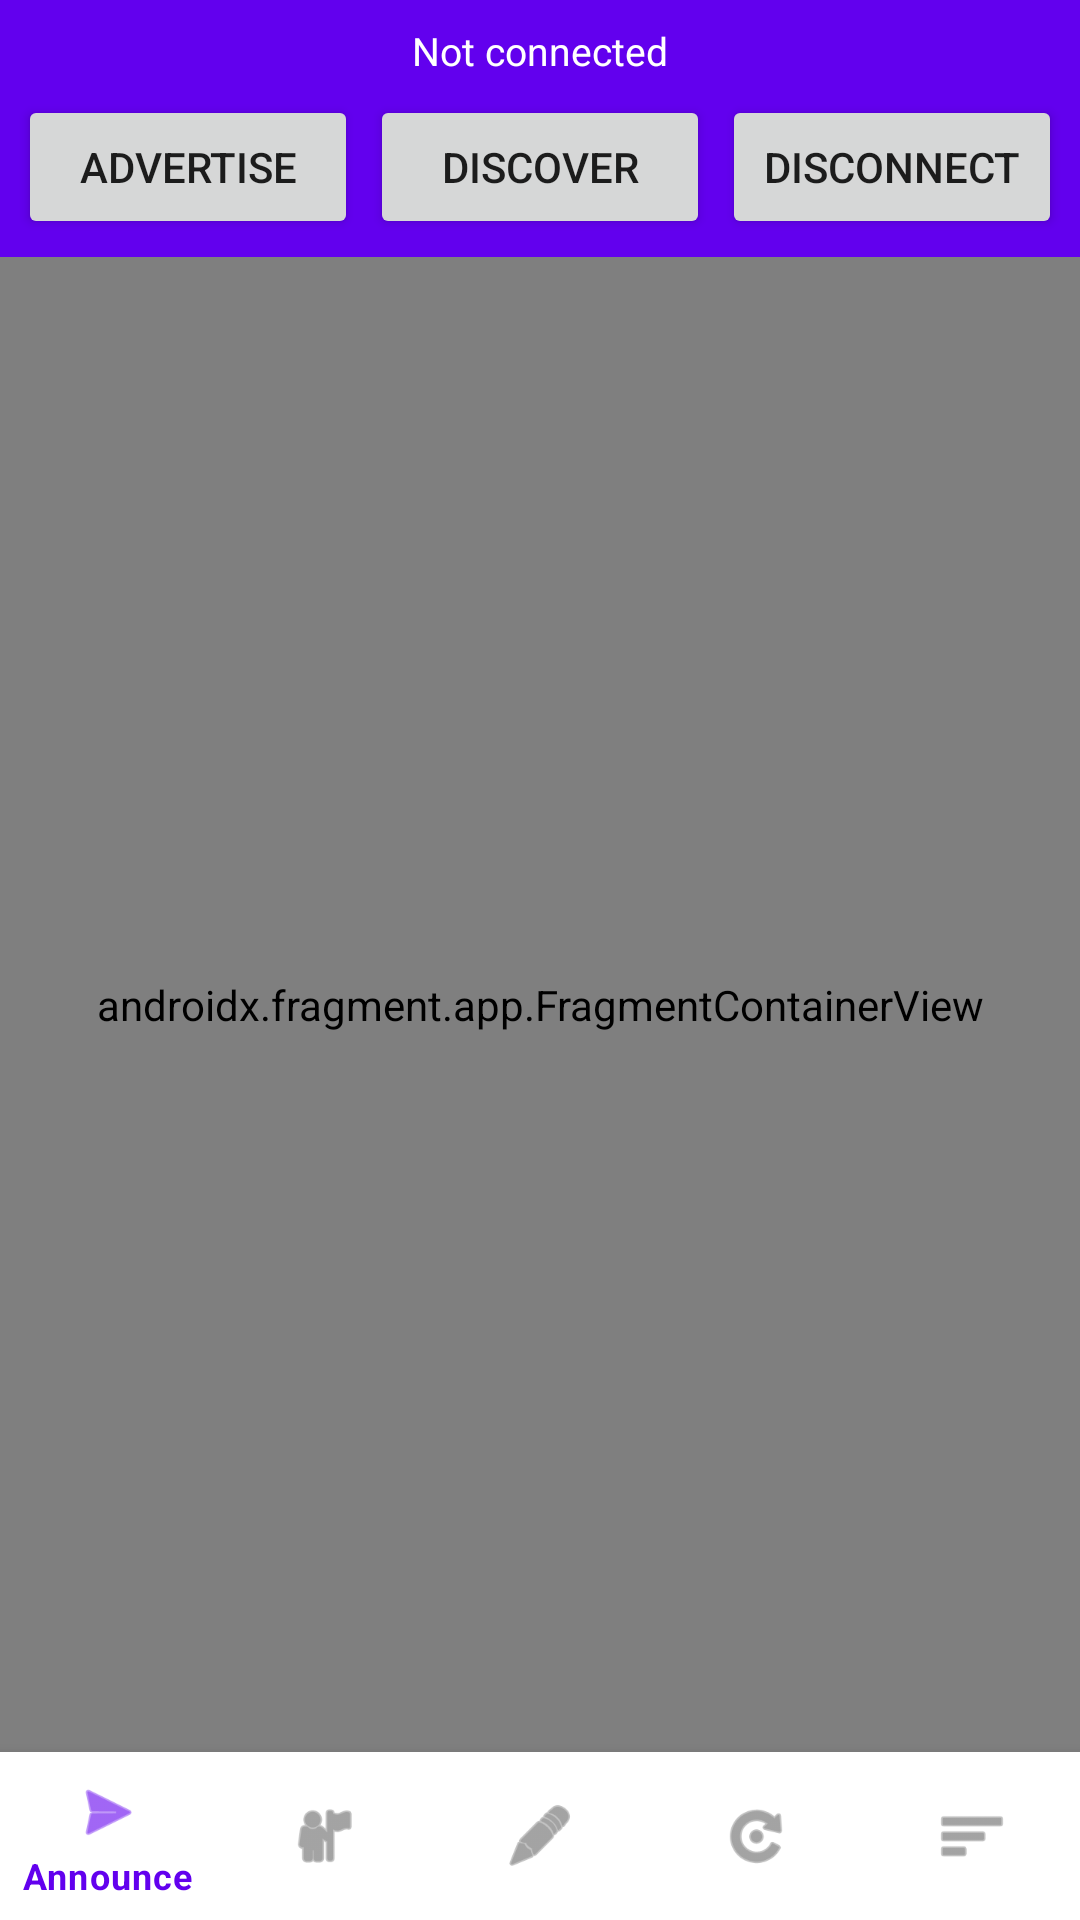

Android layout source for this screen:
<!-- AndroidManifest.xml: application theme Theme.NearbyGames -->
<!-- res/layout/activity_main.xml -->
<?xml version="1.0" encoding="utf-8"?>
<LinearLayout
    xmlns:android="http://schemas.android.com/apk/res/android"
    xmlns:app="http://schemas.android.com/apk/res-auto"
    android:layout_width="match_parent"
    android:layout_height="match_parent"
    android:orientation="vertical">

    
    <LinearLayout
        android:layout_width="match_parent"
        android:layout_height="wrap_content"
        android:orientation="vertical"
        android:background="?attr/colorPrimary"
        android:padding="4dp">

        <TextView
            android:id="@+id/tvGlobalStatus"
            android:layout_width="match_parent"
            android:layout_height="wrap_content"
            android:gravity="center"
            android:padding="4dp"
            android:text="Not connected"
            android:textColor="@android:color/white"
            android:textSize="13sp" />

        <LinearLayout
            android:layout_width="match_parent"
            android:layout_height="wrap_content"
            android:orientation="horizontal">

            <Button
                android:id="@+id/btnAdvertise"
                android:layout_width="0dp"
                android:layout_height="wrap_content"
                android:layout_weight="1"
                android:layout_margin="2dp"
                android:text="@string/advertise" />

            <Button
                android:id="@+id/btnDiscover"
                android:layout_width="0dp"
                android:layout_height="wrap_content"
                android:layout_weight="1"
                android:layout_margin="2dp"
                android:text="@string/discover" />

            <Button
                android:id="@+id/btnDisconnect"
                android:layout_width="0dp"
                android:layout_height="wrap_content"
                android:layout_weight="1"
                android:layout_margin="2dp"
                android:text="@string/disconnect" />
        </LinearLayout>
    </LinearLayout>

    <androidx.fragment.app.FragmentContainerView
        android:id="@+id/nav_host_fragment"
        android:name="androidx.navigation.fragment.NavHostFragment"
        android:layout_width="match_parent"
        android:layout_height="0dp"
        android:layout_weight="1"
        app:defaultNavHost="true"
        app:navGraph="@navigation/nav_graph" />

    <com.google.android.material.bottomnavigation.BottomNavigationView
        android:id="@+id/bottomNavigationView"
        android:layout_width="match_parent"
        android:layout_height="56dp"
        app:menu="@menu/bottom_nav_menu" />

</LinearLayout>
<!-- resources referenced by this layout -->
<resources>
  <string name="advertise">Advertise</string>
  <string name="disconnect">Disconnect</string>
  <string name="discover">Discover</string>
  <style name="Theme.NearbyGames" parent="Theme.MaterialComponents.DayNight.DarkActionBar">
          <item name="colorPrimary">@color/purple_500</item>
          <item name="colorPrimaryVariant">@color/purple_700</item>
          <item name="colorOnPrimary">@color/white</item>
          <item name="colorSecondary">@color/teal_200</item>
          <item name="colorSecondaryVariant">@color/teal_700</item>
          <item name="colorOnSecondary">@color/black</item>
          <item name="android:statusBarColor">?attr/colorPrimaryVariant</item>
          <item name="windowActionBar">false</item>
          <item name="windowNoTitle">true</item>
      </style>
  <color name="purple_500">#FF6200EE</color>
  <color name="purple_700">#FF3700B3</color>
  <color name="white">#FFFFFFFF</color>
  <color name="teal_200">#FF03DAC5</color>
  <color name="teal_700">#FF018786</color>
  <color name="black">#FF000000</color>
</resources>
